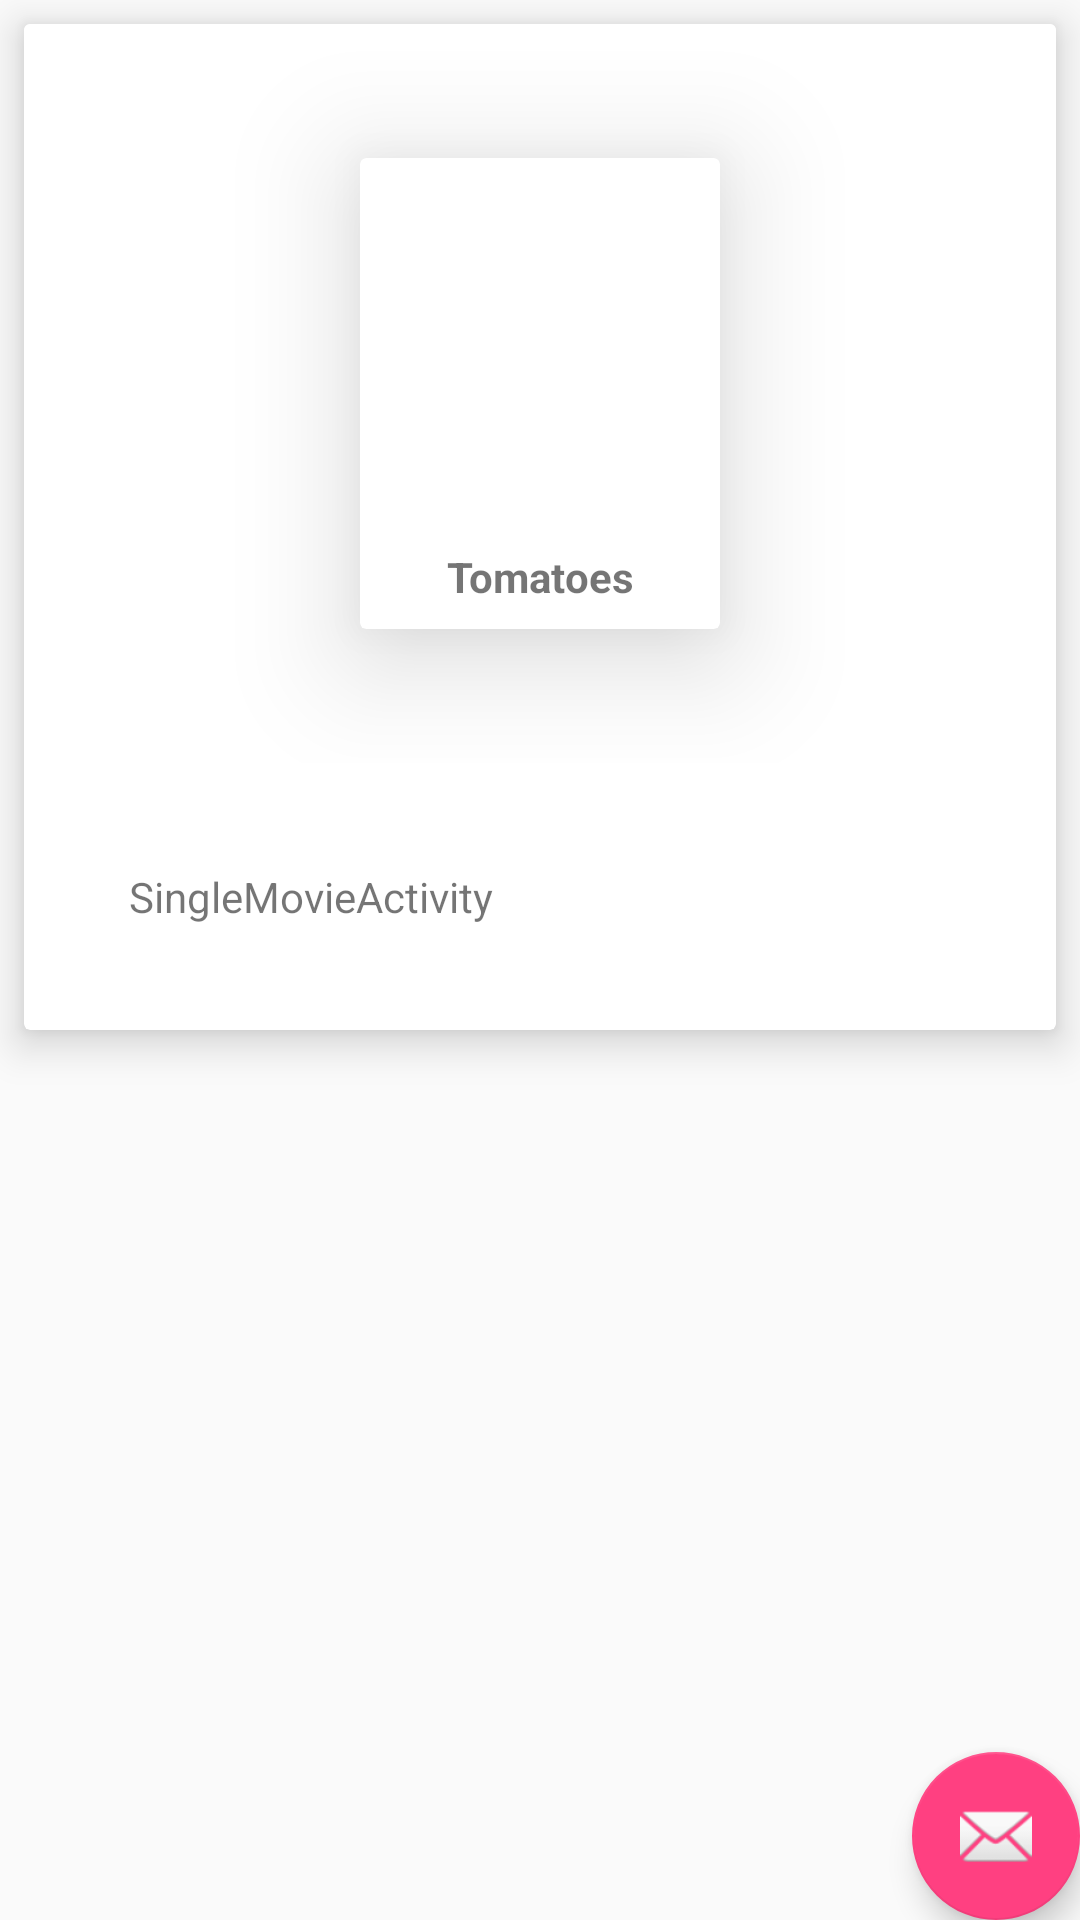

The Android layout XML behind this screen, and the referenced resources:
<!-- AndroidManifest.xml: activity theme AppTheme.NoActionBar -->
<!-- res/layout/activity_single_episode.xml -->
<?xml version="1.0" encoding="utf-8"?>
<android.support.design.widget.CoordinatorLayout xmlns:android="http://schemas.android.com/apk/res/android"
    xmlns:app="http://schemas.android.com/apk/res-auto"
    xmlns:tools="http://schemas.android.com/tools"
    android:layout_width="match_parent"
    android:layout_height="match_parent"
    tools:context="com.example.developeralfa.tomatoes.TV.Activities.SingleEpisodeActivity">

    <android.support.design.widget.AppBarLayout
        android:layout_width="match_parent"
        android:layout_height="wrap_content"
        android:theme="@style/AppTheme.AppBarOverlay">



    </android.support.design.widget.AppBarLayout>

    <include layout="@layout/content_single_episode" />

    <android.support.design.widget.FloatingActionButton
        android:id="@+id/fab"
        android:layout_width="wrap_content"
        android:layout_height="wrap_content"
        android:layout_gravity="bottom|end"
        android:layout_margin="@dimen/fab_margin"
        app:srcCompat="@android:drawable/ic_dialog_email" />

</android.support.design.widget.CoordinatorLayout>
<!-- res/layout/content_single_episode.xml (included above) -->
<?xml version="1.0" encoding="utf-8"?>
<android.support.v4.widget.NestedScrollView xmlns:android="http://schemas.android.com/apk/res/android"
    xmlns:app="http://schemas.android.com/apk/res-auto"
    xmlns:tools="http://schemas.android.com/tools"
    android:layout_width="match_parent"
    android:layout_height="match_parent"
    app:layout_behavior="@string/appbar_scrolling_view_behavior"
    tools:context="com.example.developeralfa.tomatoes.TV.Activities.SingleEpisodeActivity"
    tools:showIn="@layout/activity_single_episode">

    <android.support.v7.widget.CardView
        android:layout_width="match_parent"
        android:layout_height="match_parent"
        app:cardElevation="8dp"
        android:padding="12dp"
        android:layout_margin="8dp">
        <android.support.constraint.ConstraintLayout
            android:layout_width="match_parent"
            android:layout_height="wrap_content">


            <ImageView
                android:layout_width="match_parent"
                android:src="@color/white"
                android:scaleType="fitXY"
                android:id="@+id/backdrop"
                android:layout_height="150dp" />

        </android.support.constraint.ConstraintLayout>
        <LinearLayout
            android:layout_width="match_parent"
            android:orientation="vertical"
            android:layout_height="wrap_content">

            <android.support.constraint.ConstraintLayout
                android:layout_width="match_parent"
                android:layout_height="wrap_content">

                <android.support.v7.widget.CardView
                    android:layout_width="wrap_content"
                    android:layout_height="wrap_content"
                    android:layout_marginBottom="8dp"
                    android:layout_marginEnd="8dp"
                    android:layout_marginStart="8dp"
                    android:layout_marginTop="8dp"
                    android:padding="12dp"
                    app:cardElevation="24dp"
                    app:cardUseCompatPadding="true"
                    android:id="@+id/cd"
                    app:layout_constraintBottom_toBottomOf="parent"
                    app:layout_constraintEnd_toEndOf="parent"
                    app:layout_constraintStart_toStartOf="parent"
                    app:layout_constraintTop_toTopOf="parent">
                    <LinearLayout
                        android:layout_width="match_parent"
                        android:layout_height="match_parent"
                        android:orientation="vertical">
                        <ImageView
                            android:id="@+id/poster"
                            android:layout_width="120dp"
                            android:layout_height="130dp"
                            android:scaleType="fitXY"
                            android:layout_margin="0dp"
                            android:src="@drawable/ic_launcher_foreground"
                            />

                        <TextView
                            android:id="@+id/title"
                            android:layout_width="match_parent"
                            android:layout_height="match_parent"
                            android:layout_marginBottom="8dp"
                            android:layout_gravity="center"
                            android:gravity="center"
                            android:text="@string/app_name"
                            android:textStyle="bold"
                            app:layout_constraintBottom_toBottomOf="parent"
                            app:layout_constraintEnd_toEndOf="@id/poster"
                            app:layout_constraintStart_toStartOf="@id/poster"
                            app:layout_constraintTop_toBottomOf="@+id/poster" />

                    </LinearLayout>




                </android.support.v7.widget.CardView>



            </android.support.constraint.ConstraintLayout>
            <android.support.constraint.ConstraintLayout
                android:layout_margin="35dp"
                android:layout_width="match_parent"
                android:layout_height="wrap_content">
                <TextView
                    android:layout_width="match_parent"
                    android:layout_height="wrap_content"
                    android:text="@string/title_activity_single_movie"
                    android:id="@+id/overview"/>
            </android.support.constraint.ConstraintLayout>





        </LinearLayout>

    </android.support.v7.widget.CardView>

</android.support.v4.widget.NestedScrollView>
<!-- resources referenced by this layout -->
<resources>
  <color name="white">#fff</color>
  <string name="app_name">Tomatoes</string>
  <string name="title_activity_single_movie">SingleMovieActivity</string>
  <style name="AppTheme.AppBarOverlay" parent="ThemeOverlay.AppCompat.Dark.ActionBar" />
  <style name="AppTheme.NoActionBar">
          <item name="windowActionBar">false</item>
          <item name="windowNoTitle">true</item>
      </style>
</resources>
